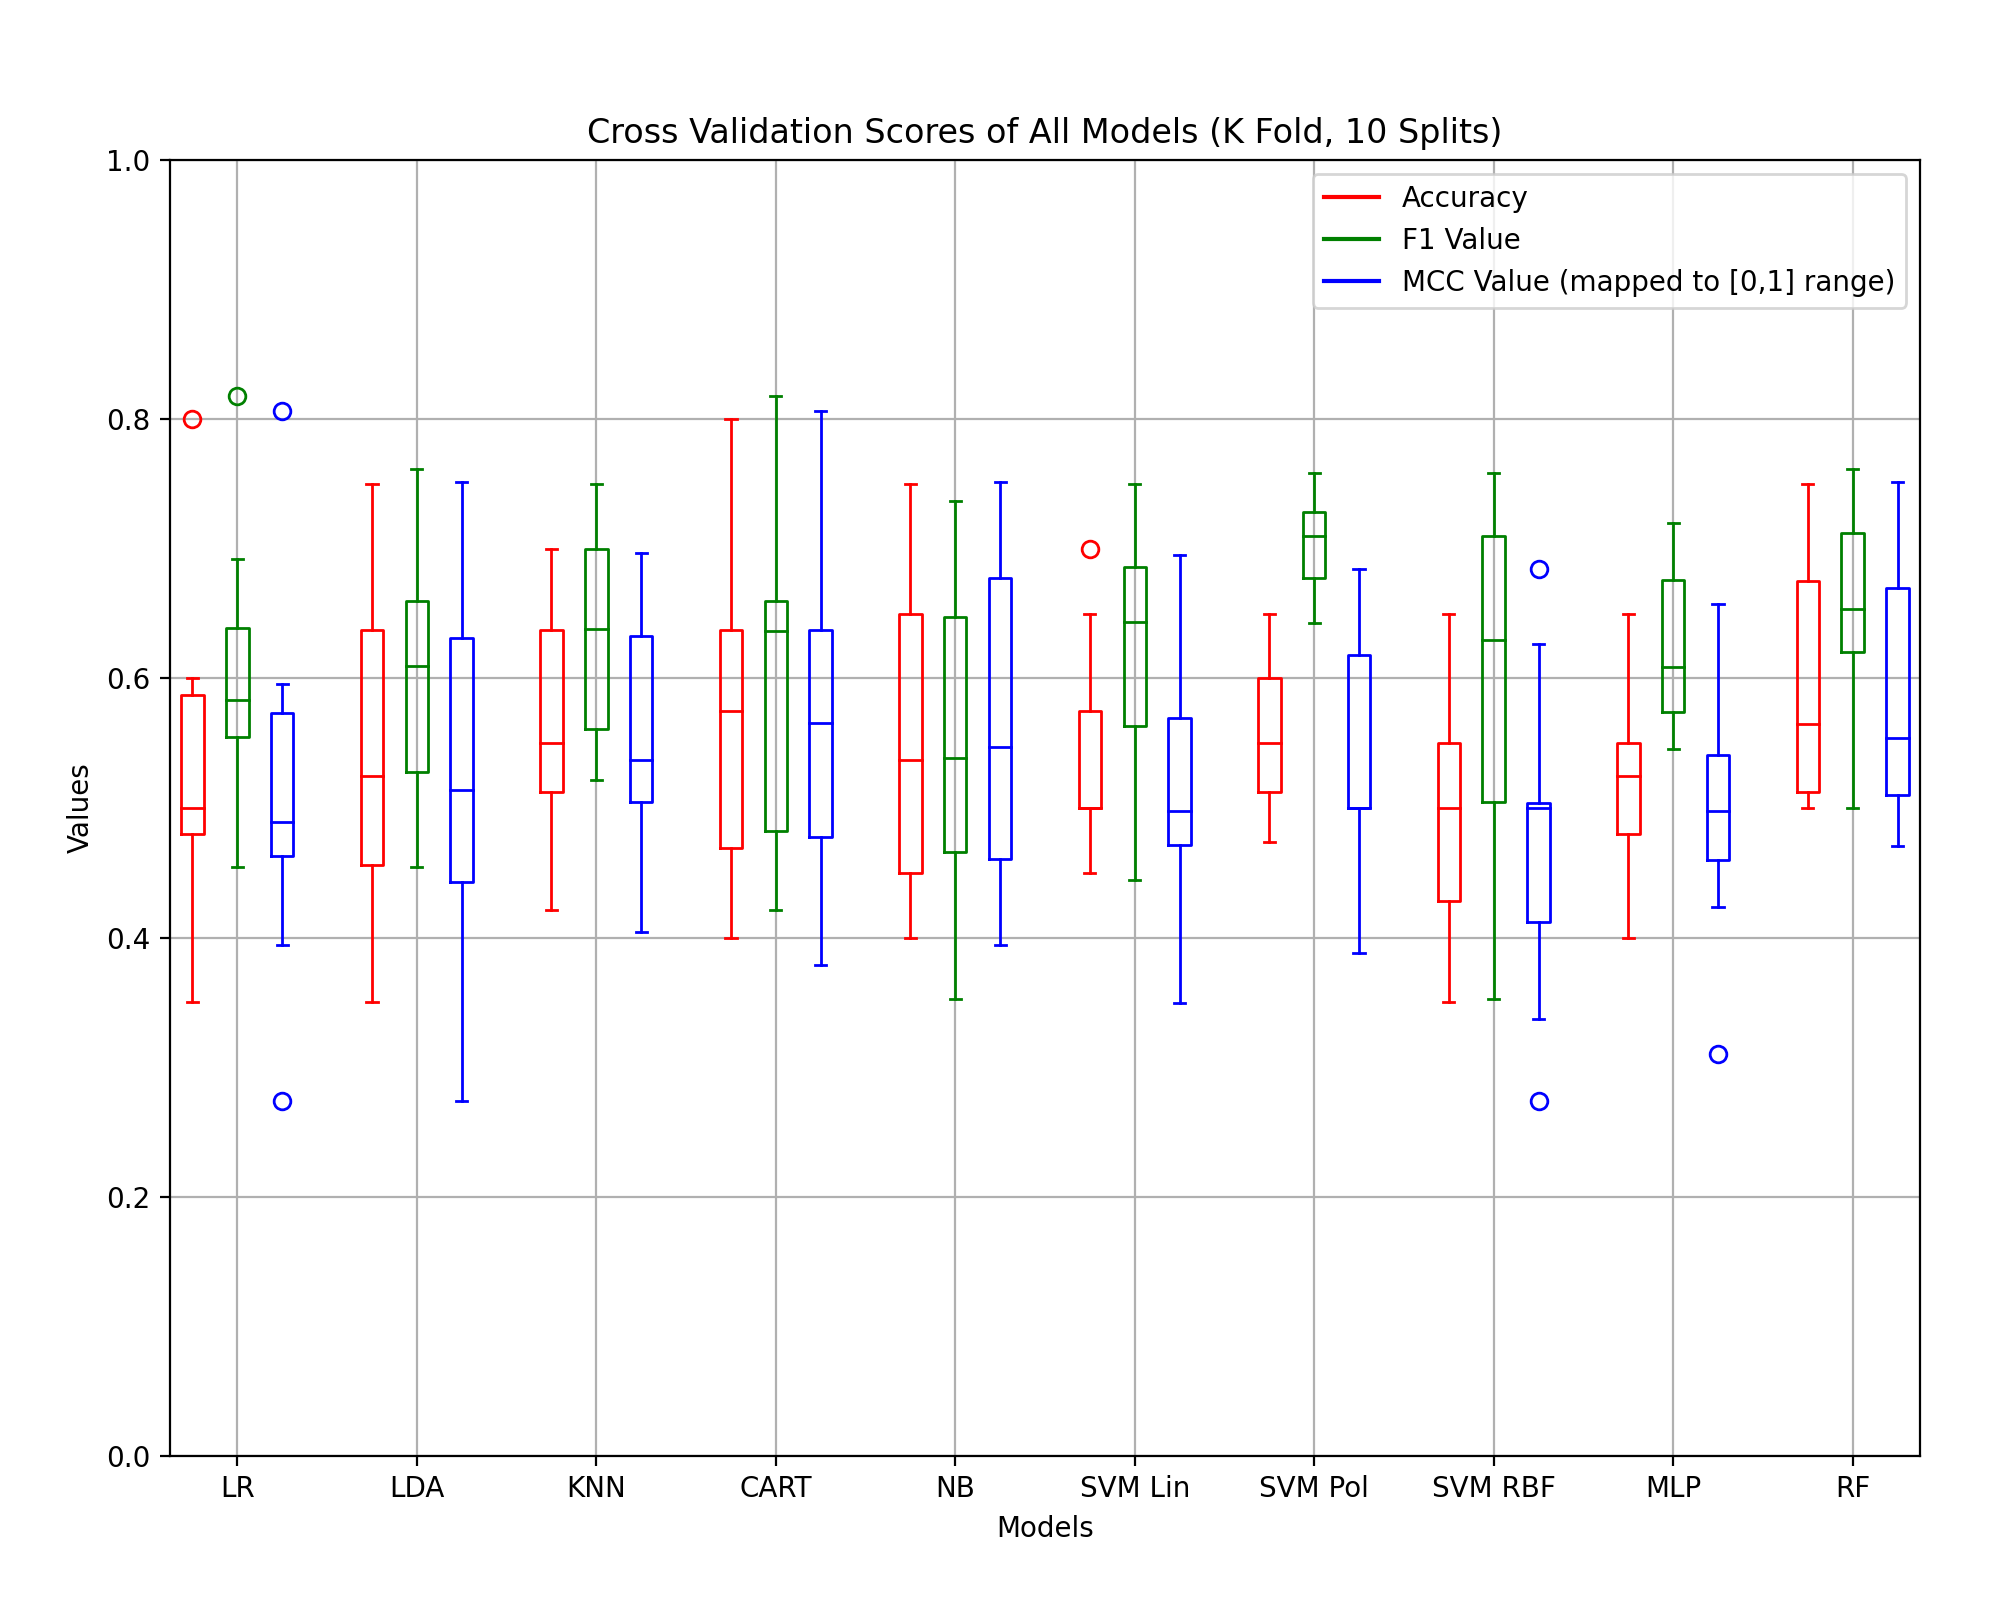

The table this chart was drawn from, first rows:
LR, 0.5273684210526316, 0.1175594386114879, 0.6055371665371665, 0.0950497366245631, 0.0218269549484872, 0.2647866168434094
LDA, 0.5374, 0.119, 0.6049, 0.09215, 0.04611, 0.2678
KNN, 0.5721, 0.08616, 0.6335, 0.07652, 0.1275, 0.1787
CART, 0.5726, 0.1174, 0.6015, 0.1236, 0.1397, 0.241
NB, 0.5574, 0.1195, 0.5525, 0.1222, 0.1275, 0.2466
SVM Lin, 0.5374, 0.07857, 0.6197, 0.09111, 0.025, 0.2
SVM Pol, 0.5574, 0.05271, 0.7045, 0.03381, 0.06276, 0.1875
SVM RBF, 0.4971, 0.08868, 0.5997, 0.1305, -0.04233, 0.2328
MLP, 0.5274, 0.07629, 0.6218, 0.06072, 0.00739, 0.193
RF, 0.5929, 0.088, 0.6525, 0.07307, 0.1656, 0.1883
